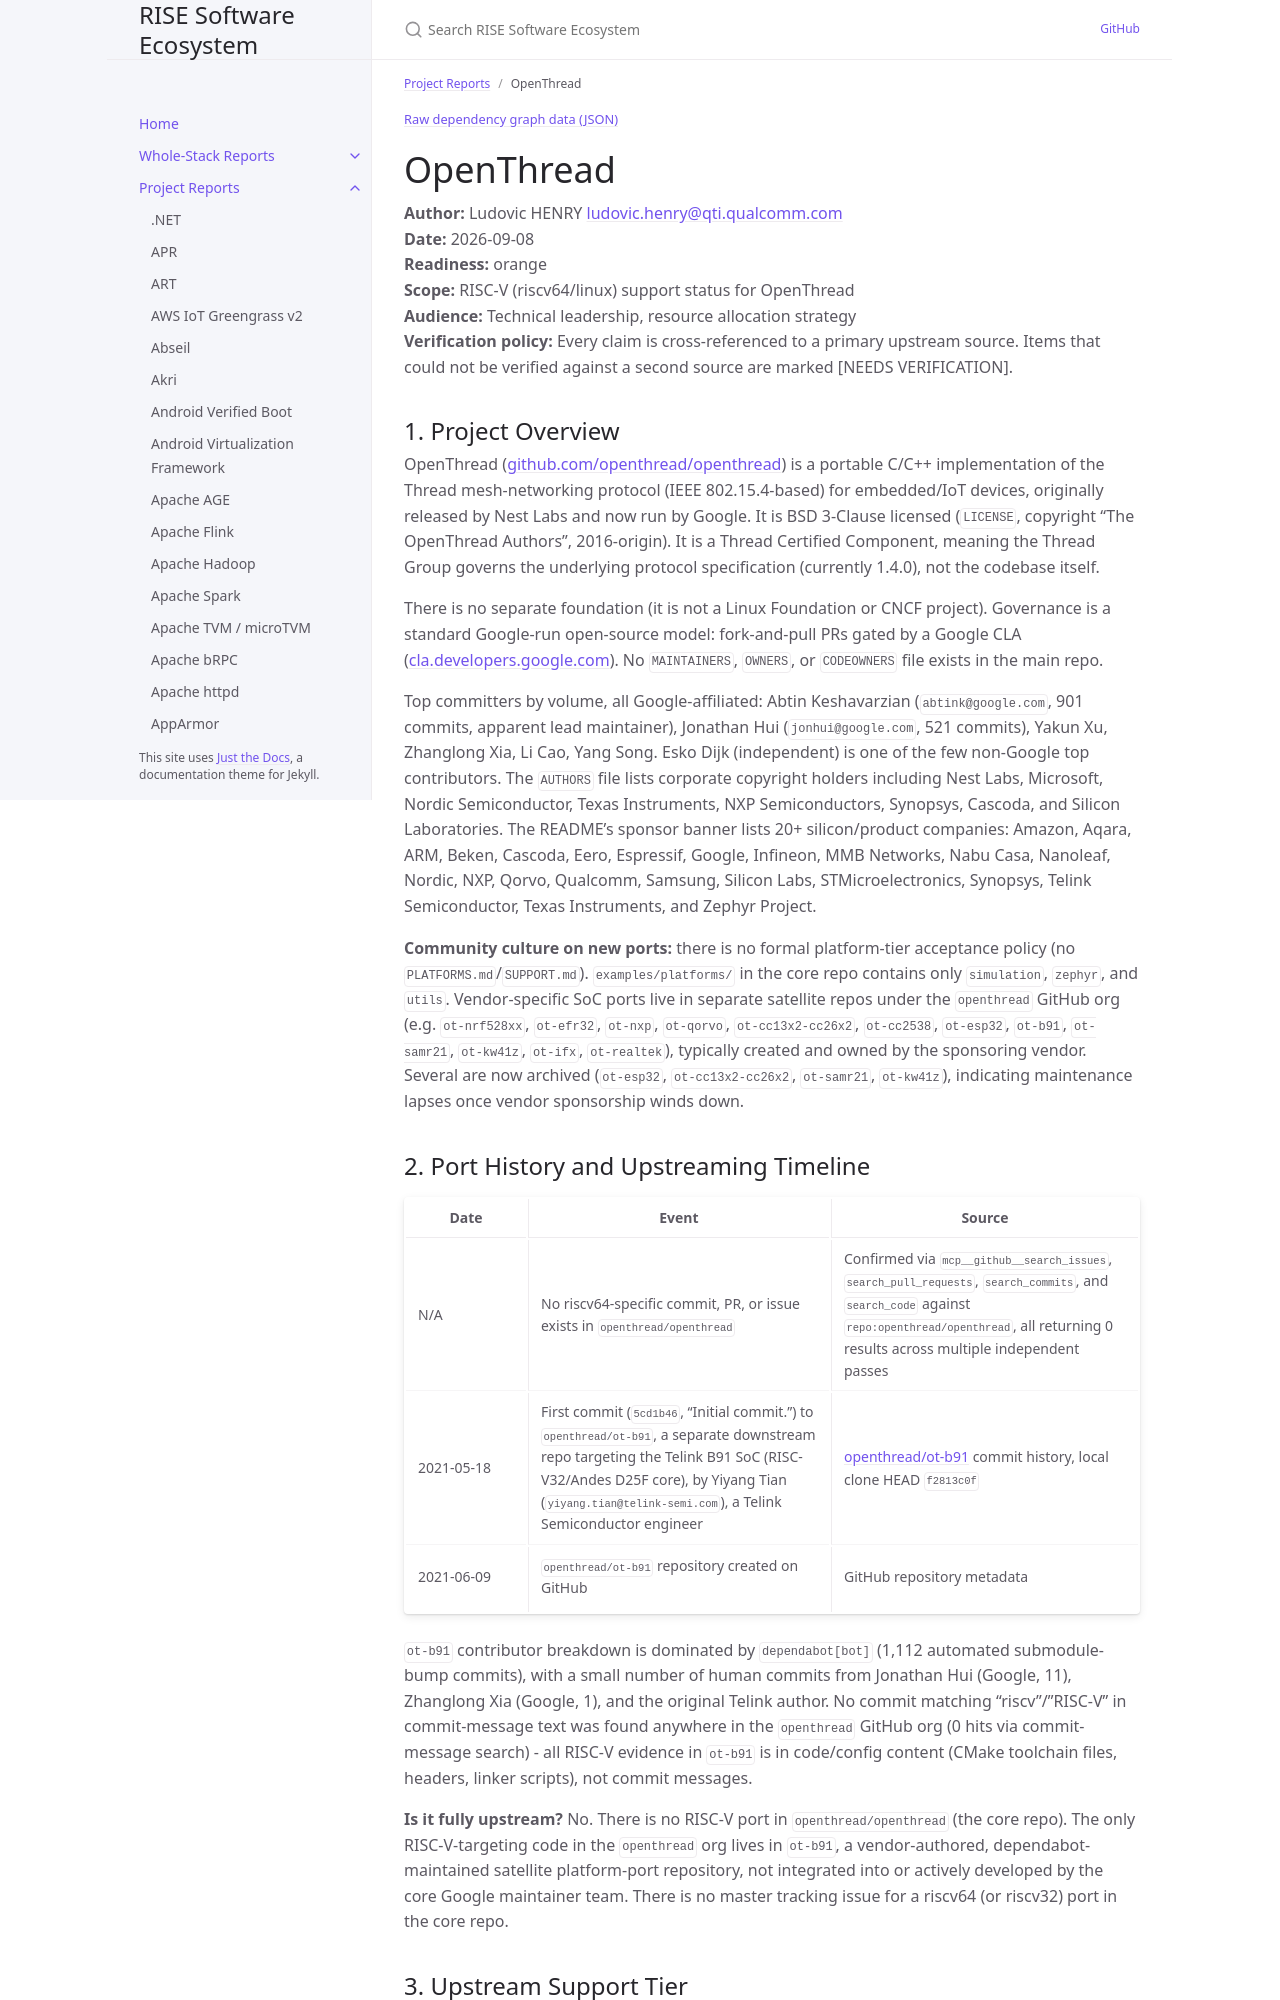

repository: riseproject-dev/sw-ecosystem · page: project-reports/openthread.html · generator: jekyll

---
title: OpenThread
parent: Project Reports
color: orange
dependencies:
  - name: Mbed TLS
    relation: runtime-dependency
    criticality: critical
  - name: googletest
    relation: test-dependency
    criticality: optional
  - name: gRPC
    relation: test-dependency
    criticality: optional
  - name: Protocol Buffers
    relation: test-dependency
    criticality: optional
---

{% include dependency-graph.html slug="dependencies" subset="openthread" %}

# OpenThread

**Author:** Ludovic HENRY <ludovic.henry@qti.qualcomm.com><br/>
**Date:** 2026-09-08<br/>
**Readiness:** orange<br/>
**Scope:** RISC-V (riscv64/linux) support status for OpenThread<br/>
**Audience:** Technical leadership, resource allocation strategy<br/>
**Verification policy:** Every claim is cross-referenced to a primary upstream source. Items that could not be verified against a second source are marked [NEEDS VERIFICATION].<br/>

## 1. Project Overview

OpenThread ([github.com/openthread/openthread](https://github.com/openthread/openthread)) is a portable C/C++ implementation of the Thread mesh-networking protocol (IEEE 802.15.4-based) for embedded/IoT devices, originally released by Nest Labs and now run by Google. It is BSD 3-Clause licensed (`LICENSE`, copyright "The OpenThread Authors", 2016-origin). It is a Thread Certified Component, meaning the Thread Group governs the underlying protocol specification (currently 1.4.0), not the codebase itself.

There is no separate foundation (it is not a Linux Foundation or CNCF project). Governance is a standard Google-run open-source model: fork-and-pull PRs gated by a Google CLA ([cla.developers.google.com](https://cla.developers.google.com)). No `MAINTAINERS`, `OWNERS`, or `CODEOWNERS` file exists in the main repo.

Top committers by volume, all Google-affiliated: Abtin Keshavarzian (`abtink@google.com`, 901 commits, apparent lead maintainer), Jonathan Hui (`jonhui@google.com`, 521 commits), Yakun Xu, Zhanglong Xia, Li Cao, Yang Song. Esko Dijk (independent) is one of the few non-Google top contributors. The `AUTHORS` file lists corporate copyright holders including Nest Labs, Microsoft, Nordic Semiconductor, Texas Instruments, NXP Semiconductors, Synopsys, Cascoda, and Silicon Laboratories. The README's sponsor banner lists 20+ silicon/product companies: Amazon, Aqara, ARM, Beken, Cascoda, Eero, Espressif, Google, Infineon, MMB Networks, Nabu Casa, Nanoleaf, Nordic, NXP, Qorvo, Qualcomm, Samsung, Silicon Labs, STMicroelectronics, Synopsys, Telink Semiconductor, Texas Instruments, and Zephyr Project.

**Community culture on new ports:** there is no formal platform-tier acceptance policy (no `PLATFORMS.md`/`SUPPORT.md`). `examples/platforms/` in the core repo contains only `simulation`, `zephyr`, and `utils`. Vendor-specific SoC ports live in separate satellite repos under the `openthread` GitHub org (e.g. `ot-nrf528xx`, `ot-efr32`, `ot-nxp`, `ot-qorvo`, `ot-cc13x2-cc26x2`, `ot-cc2538`, `ot-esp32`, `ot-b91`, `ot-samr21`, `ot-kw41z`, `ot-ifx`, `ot-realtek`), typically created and owned by the sponsoring vendor. Several are now archived (`ot-esp32`, `ot-cc13x2-cc26x2`, `ot-samr21`, `ot-kw41z`), indicating maintenance lapses once vendor sponsorship winds down.
